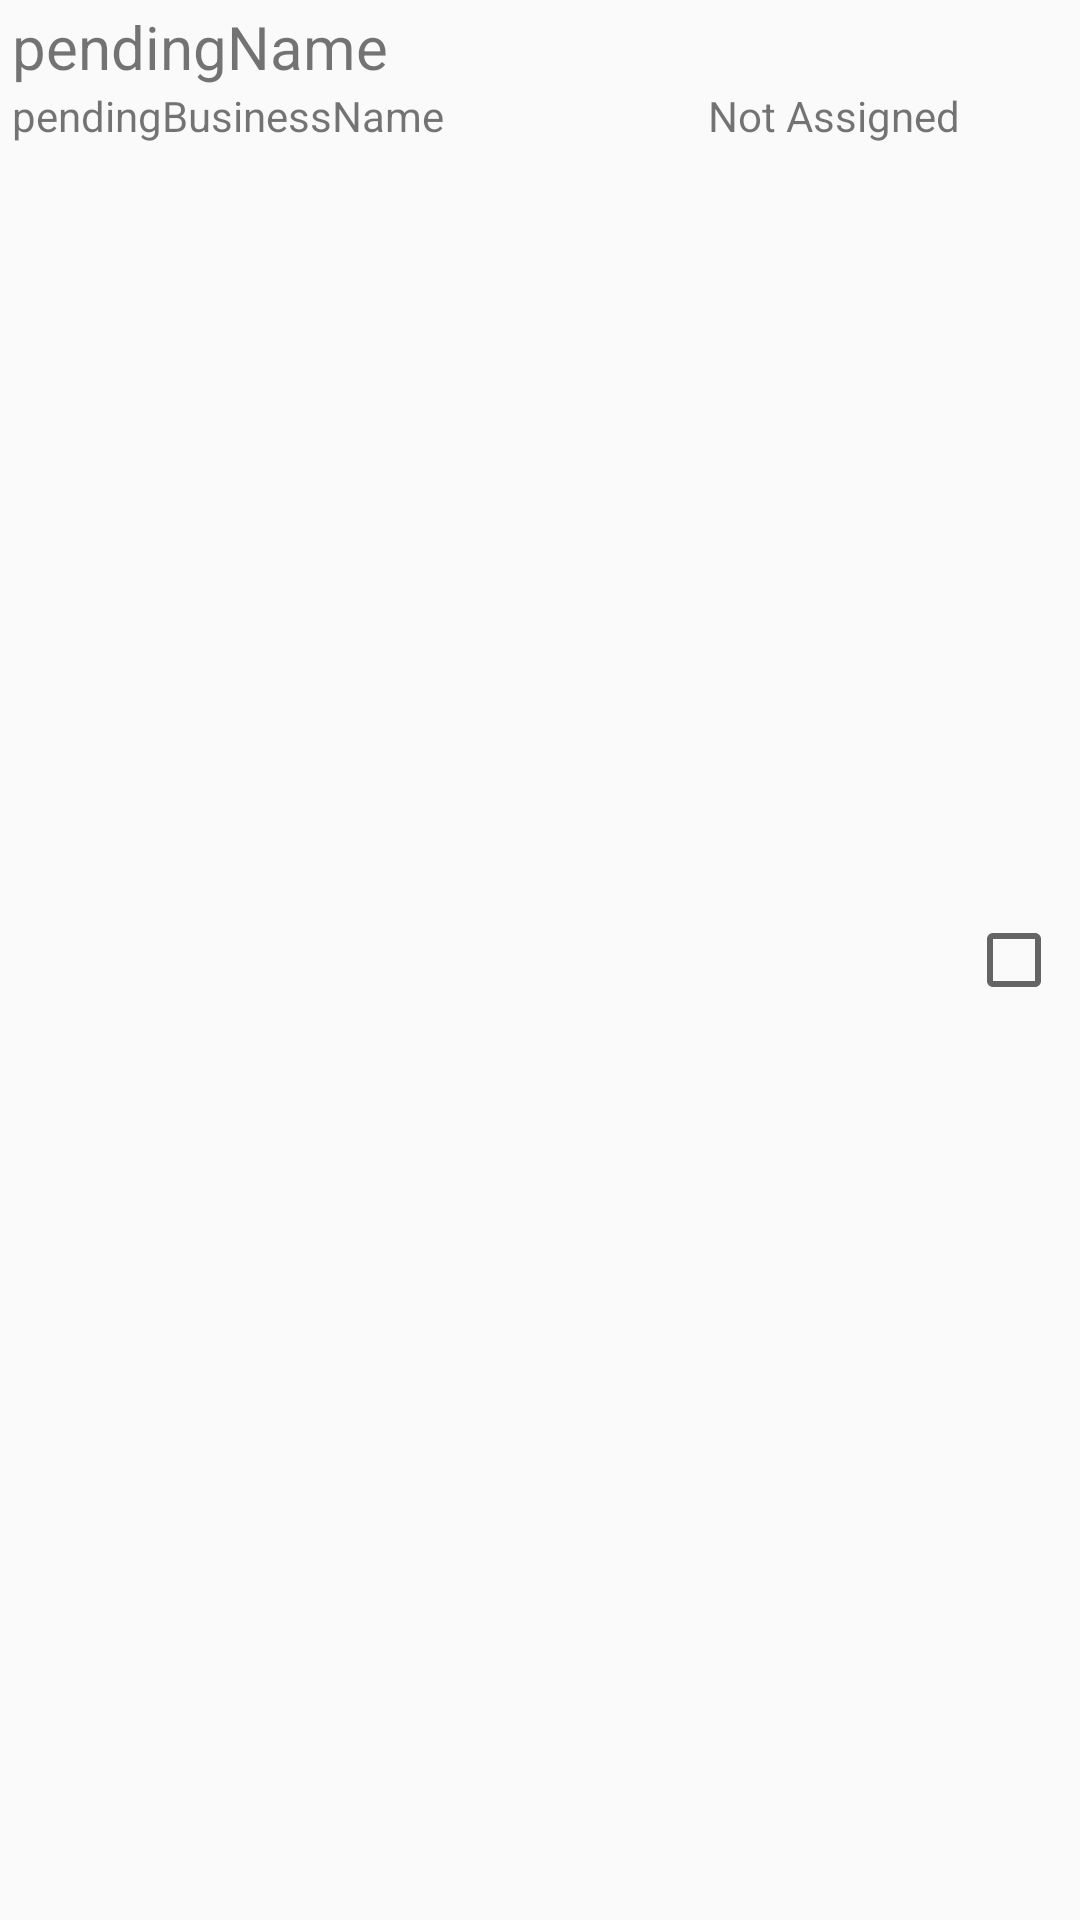

Here is an Android app screen rendered from its layout file. Give the layout XML and the strings, colors and styles it references.
<!-- AndroidManifest.xml: application theme AppTheme -->
<!-- res/layout/admin_list.xml -->
<?xml version="1.0" encoding="utf-8"?>
<LinearLayout xmlns:android="http://schemas.android.com/apk/res/android"
    android:layout_width="match_parent"
    android:layout_height="wrap_content"
    android:layout_margin="4dp"
    android:orientation="horizontal"
    android:paddingLeft="4dp"
    android:paddingTop="2dp"
    android:paddingBottom="2dp">


    <LinearLayout
        android:layout_width="0dp"
        android:layout_height="wrap_content"
        android:orientation="vertical"
        android:layout_weight="1">

        <TextView
            android:id="@+id/pendingName"
            android:layout_width="match_parent"
            android:layout_height="wrap_content"
            android:text="pendingName"
            android:textSize="20sp" />
        <LinearLayout
            android:layout_width="match_parent"
            android:layout_height="wrap_content"
            android:orientation="horizontal">

            <TextView
                android:id="@+id/pendingBusinessName"
                android:layout_width="wrap_content"
                android:layout_height="wrap_content"
                android:text="pendingBusinessName"
                android:textSize="14sp"
                android:layout_gravity="left"/>
            <TextView
                android:id="@+id/assignedInspector"
                android:layout_width="match_parent"
                android:layout_height="wrap_content"
                android:text="Not Assigned"
                android:textSize="14sp"
                android:gravity="right"/>

        </LinearLayout>



    </LinearLayout>
    <androidx.appcompat.widget.AppCompatCheckBox
        android:id="@+id/checkbox"
        android:layout_width="wrap_content"
        android:layout_height="wrap_content"
        android:layout_gravity="center_vertical"
        android:layout_margin="2dp"
        android:padding="2dp"/>

</LinearLayout>
<!-- resources referenced by this layout -->
<resources>
  <style name="AppTheme" parent="Theme.AppCompat.Light.DarkActionBar">
          
          <item name="colorPrimary">@color/colorPrimary</item>
          <item name="colorPrimaryDark">@color/colorPrimaryDark</item>
          <item name="colorAccent">@color/colorAccent</item>
      </style>
  <color name="colorPrimary">#5770f3</color>
  <color name="colorPrimaryDark">#5770f3</color>
  <color name="colorAccent">#D81B60</color>
</resources>
